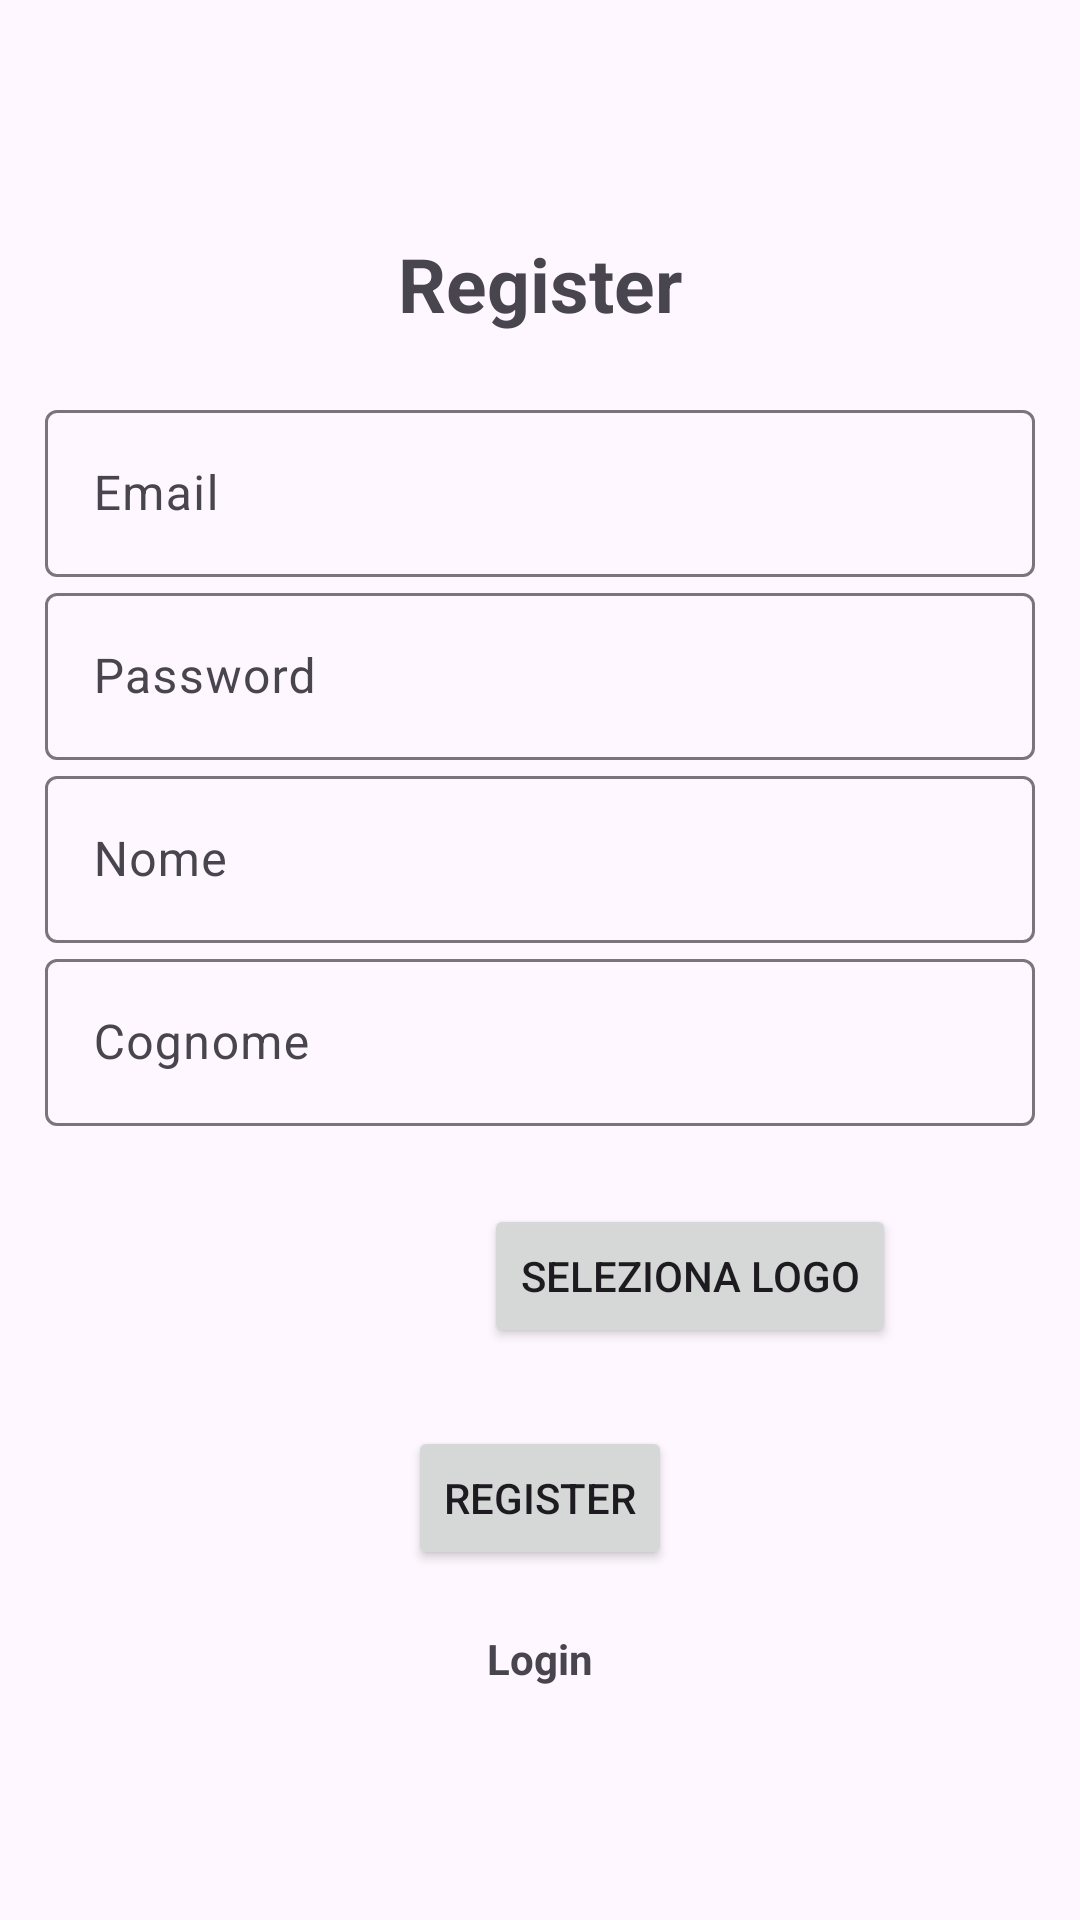

Reconstruct the res/layout file that produces this screen, plus the resources it refers to.
<!-- AndroidManifest.xml: application theme Theme.Material3.Light -->
<!-- res/layout/register_activity.xml -->
<?xml version="1.0" encoding="utf-8"?>
<LinearLayout xmlns:android="http://schemas.android.com/apk/res/android"
    xmlns:app="http://schemas.android.com/apk/res-auto"
    xmlns:tools="http://schemas.android.com/tools"
    android:layout_width="match_parent"
    android:orientation="vertical"
    android:padding="15dp"
    android:gravity="center"
    android:layout_height="match_parent"
    tools:context=".ui.RegisterActivity">

    <TextView
        android:text="@string/register"
        android:layout_width="match_parent"
        android:layout_height="wrap_content"
        android:textSize="25dp"
        android:textStyle="bold"
        android:gravity="center"
        android:layout_marginBottom="20dp" />

    <com.google.android.material.textfield.TextInputLayout
        android:layout_width="match_parent"
        android:layout_height="wrap_content">

        <com.google.android.material.textfield.TextInputEditText
            android:id="@+id/emailEditText"
            android:hint="@string/email"
            android:layout_width="match_parent"
            android:layout_height="wrap_content" />
    </com.google.android.material.textfield.TextInputLayout>

    <com.google.android.material.textfield.TextInputLayout
        android:layout_width="match_parent"
        android:layout_height="wrap_content">

        <com.google.android.material.textfield.TextInputEditText
            android:id="@+id/passwordEditText"
            android:hint="@string/password"
            android:inputType="textPassword"
            android:layout_width="match_parent"
            android:layout_height="wrap_content" />
    </com.google.android.material.textfield.TextInputLayout>

    <com.google.android.material.textfield.TextInputLayout
        android:layout_width="match_parent"
        android:layout_height="wrap_content">

        <com.google.android.material.textfield.TextInputEditText
            android:id="@+id/nomeEditText"
            android:hint="Nome"
            android:layout_width="match_parent"
            android:layout_height="wrap_content" />
    </com.google.android.material.textfield.TextInputLayout>

    <com.google.android.material.textfield.TextInputLayout
        android:layout_width="match_parent"
        android:layout_height="wrap_content">

        <com.google.android.material.textfield.TextInputEditText
            android:id="@+id/cognomeEditText"
            android:hint="Cognome"
            android:layout_width="match_parent"
            android:layout_height="wrap_content" />
    </com.google.android.material.textfield.TextInputLayout>

    <LinearLayout
        android:layout_width="match_parent"
        android:layout_height="wrap_content"
        android:orientation="horizontal"
        android:gravity="center">

        <ImageView
            android:id="@+id/logoImageView"
            android:layout_width="100dp"
            android:layout_height="100dp"
            android:src="@drawable/ic_launcher_foreground" />

        <Button
            android:id="@+id/logoButton"
            android:text="Seleziona Logo"
            android:layout_width="wrap_content"
            android:layout_height="wrap_content" />
    </LinearLayout>

    <ProgressBar
        android:id="@+id/progressBar"
        android:layout_width="wrap_content"
        android:layout_height="wrap_content"
        android:layout_gravity="center"
        android:visibility="gone" />

    <Button
        android:id="@+id/btn_register"
        android:text="@string/register"
        android:layout_width="wrap_content"
        android:layout_height="wrap_content" />

    <TextView
        android:id="@+id/registerNowTextView"
        android:text="@string/go_to_login"
        android:layout_width="match_parent"
        android:layout_height="wrap_content"
        android:textStyle="bold"
        android:gravity="center"
        android:layout_marginTop="20dp" />
</LinearLayout>
<!-- resources referenced by this layout -->
<resources>
  <string name="email"> Email</string>
  <string name="go_to_login">Login</string>
  <string name="password"> Password </string>
  <string name="register"> Register </string>
</resources>
